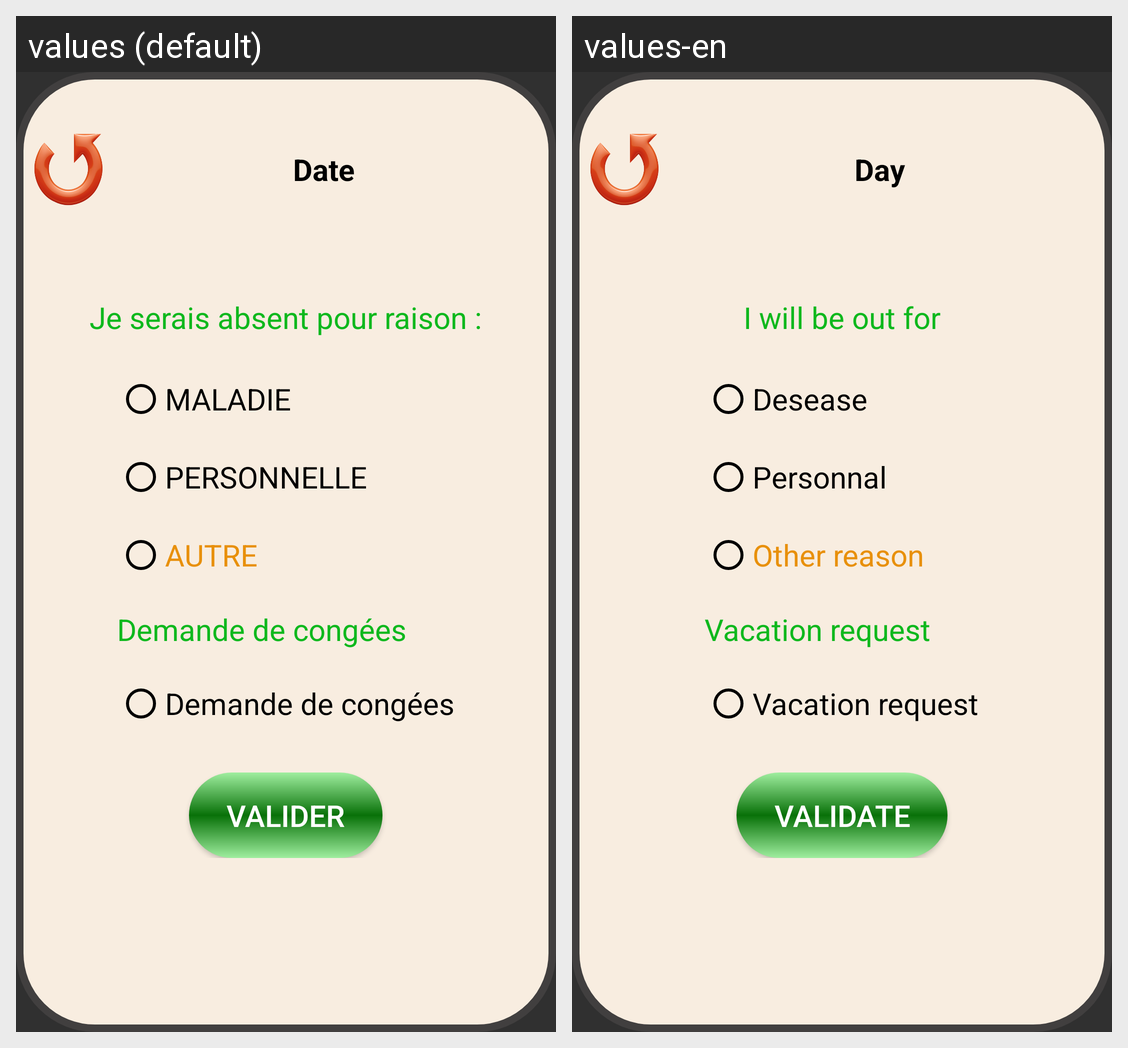

The Android screen above is rendered under two locales of the same app. Produce the string resources it draws, with the default and per-locale values.
Android screen res/layout/abscence_pointage.xml rendered under 2 locales, left to right: values (default), values-en. Device: Nexus 5 (rendered at 1080×1920; each locale shown at half size, 540×960, under a caption strip naming it); theme Theme.PointagePerso3.
Strings drawn on this screen, with the default value and each locale's value (text and hints the layout hard-codes, and strings that could not be matched under every locale, appear in the picture but are not listed):

date_du_jour
  values: Date
  values-en: Day

je_serais_absent_pour_raison
  values: Je serais absent pour raison :
  values-en: I will be out for

absence_raison_maladie
  values: MALADIE
  values-en: Desease

absence_raison_personnelle
  values: PERSONNELLE
  values-en: Personnal

absence_raison_autre
  values: AUTRE
  values-en: Other reason

demande_de_congees_texte
  values: Demande de congées
  values-en: Vacation request

valider
  values: valider
  values-en: Validate
